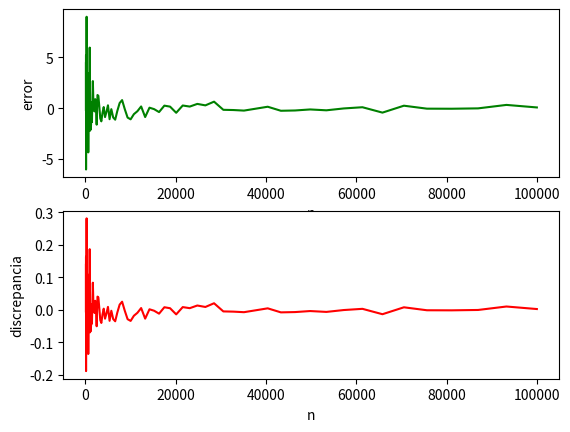

Reproduce this figure in Python.
# -*- coding: utf-8 -*-
"""
Created on Tue Nov 10 20:10:09 2020

@author: Alienware
"""

import numpy as np
import matplotlib.pyplot as plt

def errors(k=5,l=100):
    n=np.logspace(2,k,l) #varios datos que van creciendo
    error=[]
    disc=[]
    piv=[]
    for i in (n):
        j= np.random.random((int(i), 2))   
        z= np.sqrt(j[:,0]*j[:,0]+j[:,1]*j[:,1])
        condi1=z<1
        bb=condi1.sum()
        pi= 4*bb/i
        error.append(100*(pi-np.pi)/np.pi) #error porcentual respecto al valor de referencia
        disc.append(pi-np.pi) #discrepancia respecto al valor de referencia
        piv.append(pi)
    plt.subplot(2,1,1)
    plt.plot(n, error, 'g')
    plt.xlabel('n')
    plt.ylabel('error')
    plt.subplot(2,1,2)
    plt.plot(n, disc, 'r')
    plt.xlabel('n')
    plt.ylabel('discrepancia')
    plt.show()
errors(5,100)